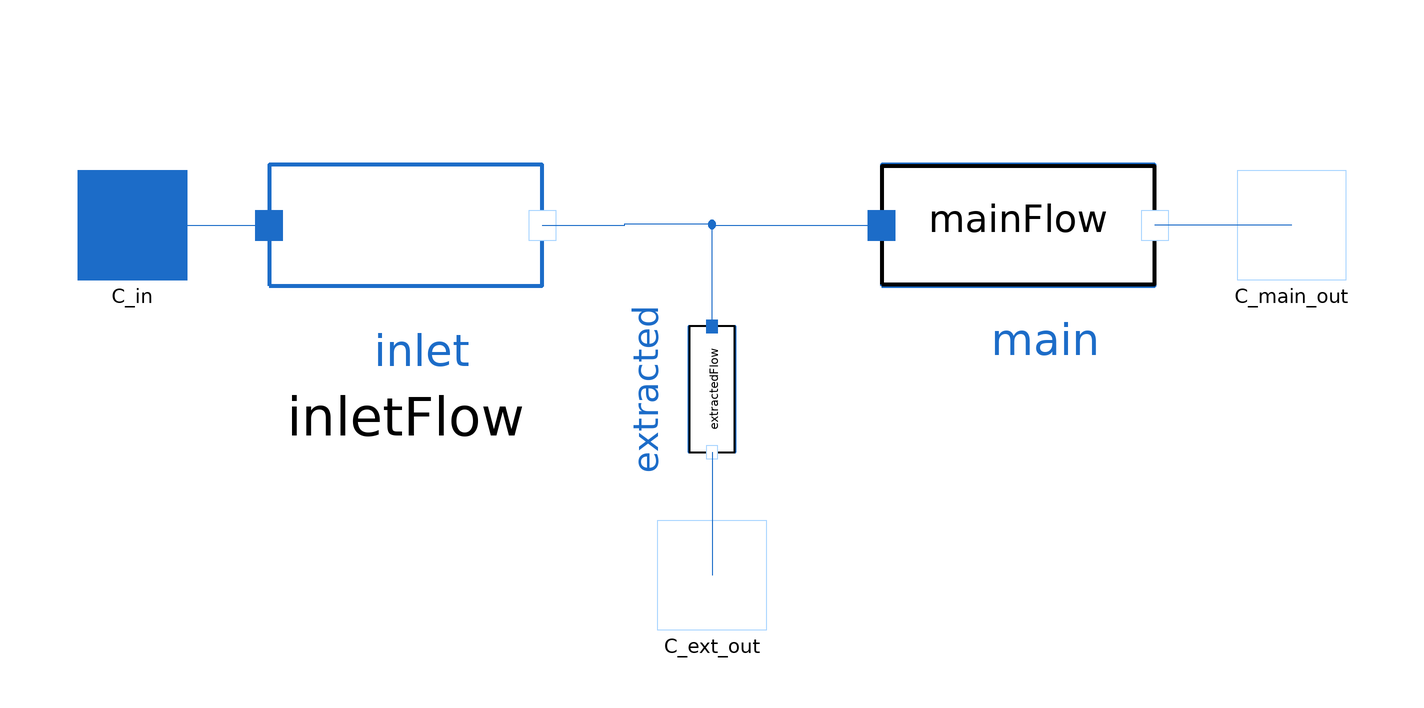

Above is the diagram view of the following Modelica model: its components placed by their Placement annotations and its connect equations drawn as lines.

model SteamExtractionSplitter
    package WaterSteamMedium = MetroscopeModelingLibrary.Media.WaterSteamMedium;
    import MetroscopeModelingLibrary.Units;
    import MetroscopeModelingLibrary.Units.Inputs;

    import MetroscopeModelingLibrary.WaterSteam.Connectors;

    // Initialization parameters
    parameter Units.InletMassFlowRate Q_in_0 = 4000;
    parameter Units.InletMassFlowRate Q_main_0 = 3900;
    parameter Units.InletMassFlowRate Q_ext_0 = Q_in_0 - Q_main_0;
    parameter Units.Pressure P_0 = 71e5;
    parameter Units.SpecificEnthalpy h_in_0 = 1e5;

    // Variables
    Units.InletMassFlowRate Q_in(start=Q_in_0) "Inlet Mass flow rate";
    Units.Pressure P(start=P_0) "Inlet Pressure";
    Units.SpecificEnthalpy h_in(start=h_in_0) "Inlet specific enthalpy";
    Units.SpecificEnthalpy hesat(start=hesat_0) "Enthalpy of saturated water";
    Units.SpecificEnthalpy hvsat(start=hvsat_0) "Enthalpy of saturated vapor";
    Units.MassFraction x_ext_out(start=0.8) "Vapor mass fraction at extraction outlet (0 <= x_ext_out <= x_in)";
    Units.MassFraction x_main_out(start=0.8) "Vapor mass fraction at main outlet";
    Units.MassFraction x_in(start=0.8) "Vapor mass fraction at inlet";

    Inputs.InputReal alpha(start=1, min=0, max=1) "Extraction paramater";

    // Components
    WaterSteam.BaseClasses.WaterIsoPHFlowModel inletFlow(Q_0=Q_in_0, P_0=P_0, h_in_0=h_in_0) annotation (Placement(transformation(extent={{-81,-27},{-31,27}})));
    WaterSteam.BaseClasses.WaterIsoPFlowModel extractedFlow(Q_0=Q_ext_0, P_0=P_0) annotation (Placement(transformation(
          extent={{-11.5,-10.5},{11.5,10.5}},
          rotation=270,
          origin={0,-30})));
    WaterSteam.BaseClasses.WaterIsoPFlowModel mainFlow(Q_0=Q_main_0, P_0=P_0) annotation (Placement(transformation(extent={{31,-27},{81,27}})));

    Connectors.WaterInlet C_in(Q(start=Q_in_0), P(start=P_0)) annotation (Placement(transformation(extent={{-116,-10},{-96,10}}), iconTransformation(extent={{-116,-10},{-96,10}})));
    Connectors.WaterOutlet C_main_out(Q(start=-Q_main_0), P(start=P_0)) annotation (Placement(transformation(extent={{96,-10},{116,10}}), iconTransformation(extent={{96,-10},{116,10}})));
    Connectors.WaterOutlet C_ext_out(Q(start=-Q_ext_0), P(start=P_0)) annotation (Placement(transformation(extent={{-10,-74},{10,-54}}), iconTransformation(extent={{-10,-78},{10,-58}})));
  protected
    parameter Units.SpecificEnthalpy hvsat_0 = WaterSteamMedium.dewEnthalpy(WaterSteamMedium.setSat_p(P_0));
    parameter Units.SpecificEnthalpy hesat_0 = WaterSteamMedium.bubbleEnthalpy(WaterSteamMedium.setSat_p(P_0));
  equation
    // Definition of all intermediate variables
    hvsat = WaterSteamMedium.dewEnthalpy(WaterSteamMedium.setSat_p(P));
    hesat = WaterSteamMedium.bubbleEnthalpy(WaterSteamMedium.setSat_p(P));
    Q_in = inletFlow.Q;
    P = inletFlow.P;
    h_in = inletFlow.h;

    //Energy balance
    extractedFlow.W + mainFlow.W = 0;

    // Saturation
    x_ext_out = alpha * x_in;

    // Mass Fractions Computation
    x_in = (h_in - hesat) / (hvsat - hesat);
    x_main_out = (mainFlow.h_out - hesat) / (hvsat - hesat);
    x_ext_out = (extractedFlow.h_out - hesat) / (hvsat - hesat);
    connect(inletFlow.C_out, mainFlow.C_in) annotation (Line(points={{-31,0},{-16,0},{-16,0.27},{0,0.27},{0,0},{31,0}},
                                                                                                                      color={28,108,200}));
    connect(extractedFlow.C_in, mainFlow.C_in) annotation (Line(points={{2.10942e-15,-18.5},{0,-18.5},{0,0},{31,0}},       color={28,108,200}));
    connect(extractedFlow.C_out, C_ext_out) annotation (Line(points={{-2.10942e-15,-41.5},{-2.10942e-15,-54},{0,-54},{0,-64}},
                                                                                                                   color={28,108,200}));
    connect(C_in, inletFlow.C_in) annotation (Line(points={{-106,0},{-93.5,0},{-93.5,0},{-81,0}},         color={28,108,200}));
    connect(C_main_out, mainFlow.C_out) annotation (Line(points={{106,0},{93.5,0},{93.5,0},{81,0}},         color={28,108,200}));
    annotation (Icon(coordinateSystem(preserveAspectRatio=true, extent={{-100,-100},{100,80}}),
                           graphics={Polygon(
            points={{-100,20},{-100,-20},{-46,-20},{-8,-60},{10,-60},{-16,-20},{100,-20},{100,20},{-100,20}},
            lineColor={64,82,185},
            fillColor={236,238,248},
            fillPattern=FillPattern.Solid,
            lineThickness=0.5)}),                                  Diagram(
          coordinateSystem(preserveAspectRatio=true, extent={{-100,-100},{100,100}}), graphics={
          Text(
            extent={{40,-16},{82,-26}},
            textColor={28,108,200},
            textString="main"),
          Text(
            extent={{-18,4},{18,-4}},
            textColor={28,108,200},
            origin={-12,-30},
            rotation=270,
            textString="extracted"),
          Text(
            extent={{-74,-18},{-32,-28}},
            textColor={28,108,200},
            textString="inlet")}));
  end SteamExtractionSplitter;